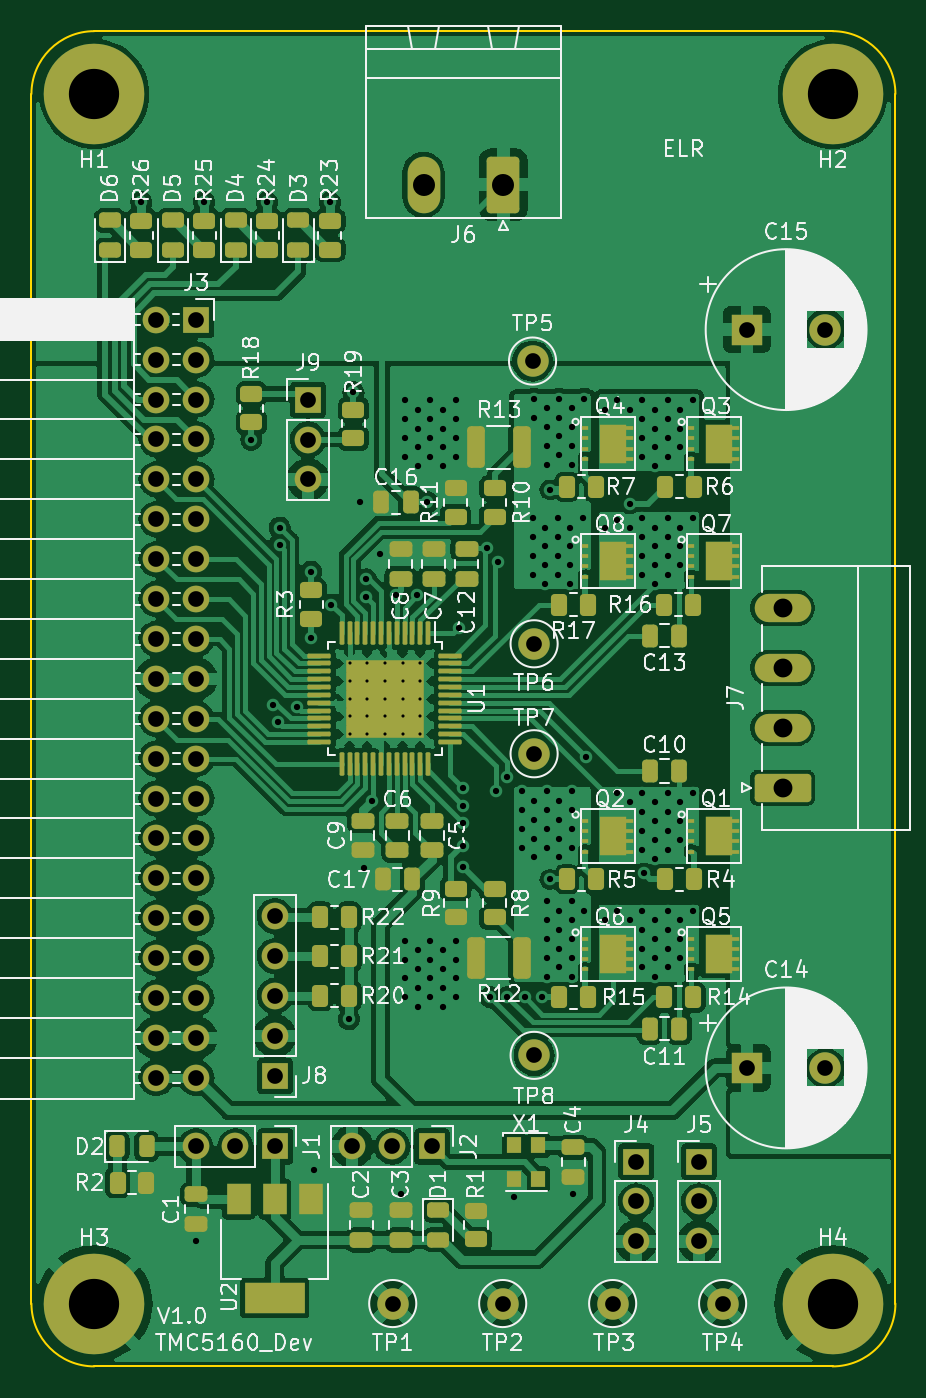
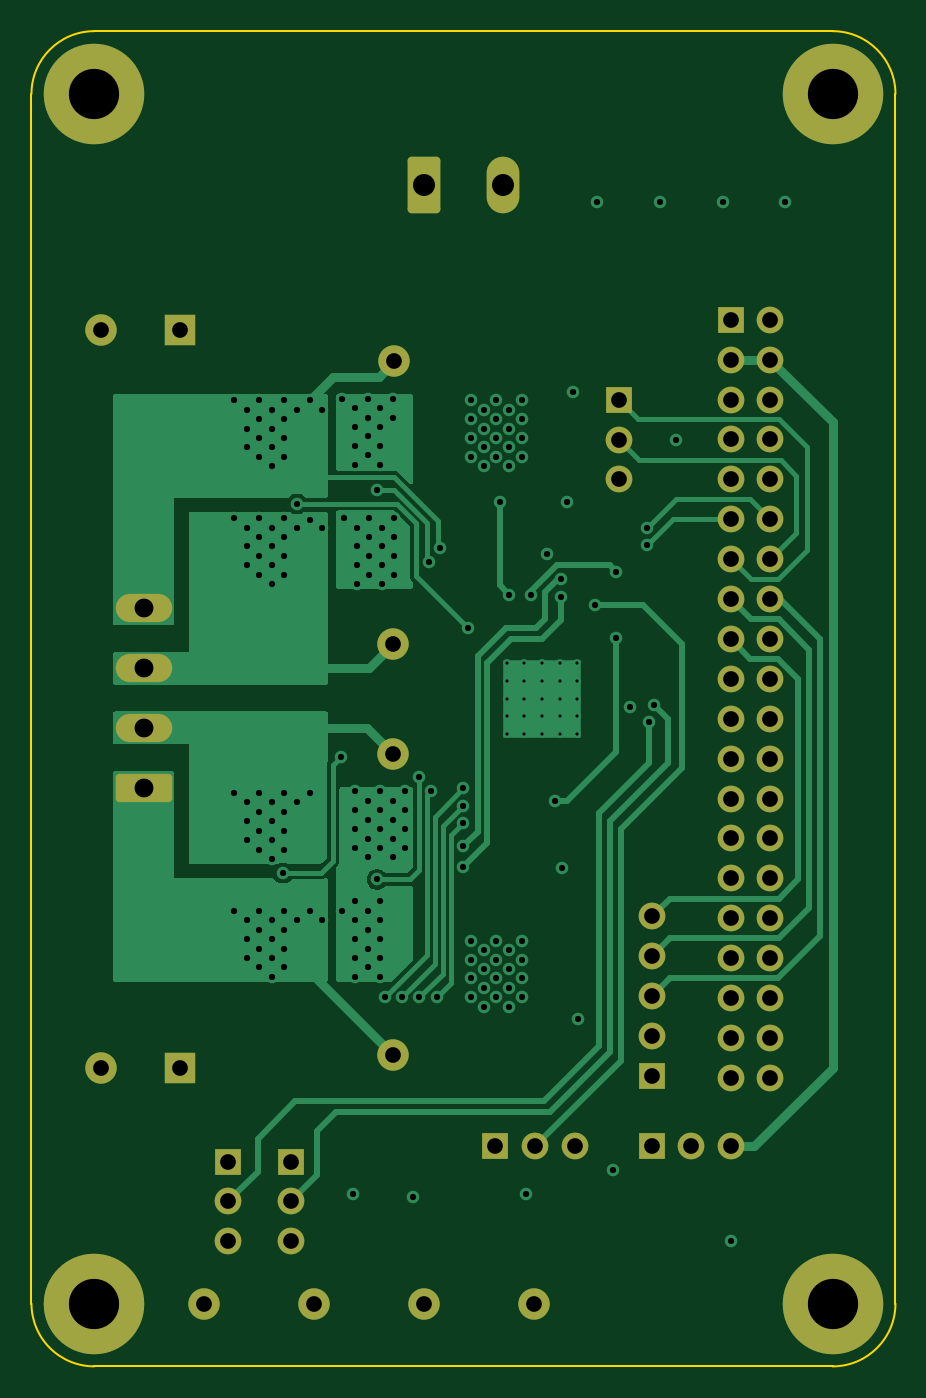
Circuit board: 11 layer files. Board 55.0 x 85.0 mm.
- bottom_copper: TMC5160_Dev-B_Cu.gbl (37146 bytes)
- bottom_mask: TMC5160_Dev-B_Mask.gbs (4062 bytes)
- paste: TMC5160_Dev-B_Paste.gbp (458 bytes)
- bottom_silk: TMC5160_Dev-B_Silkscreen.gbo (4065 bytes)
- outline: TMC5160_Dev-Edge_Cuts.gm1 (998 bytes)
- top_copper: TMC5160_Dev-F_Cu.gtl (311459 bytes)
- top_mask: TMC5160_Dev-F_Mask.gts (12876 bytes)
- paste: TMC5160_Dev-F_Paste.gtp (11321 bytes)
- top_silk: TMC5160_Dev-F_Silkscreen.gto (119159 bytes)
- drill: TMC5160_Dev-NPTH.drl (276 bytes)
- drill: TMC5160_Dev-PTH.drl (5383 bytes)

=== bottom_copper: TMC5160_Dev-B_Cu.gbl (37146 bytes, source omitted) ===
=== bottom_mask: TMC5160_Dev-B_Mask.gbs ===
%TF.GenerationSoftware,KiCad,Pcbnew,(6.0.5)*%
%TF.CreationDate,2024-12-30T17:36:42+01:00*%
%TF.ProjectId,TMC5160_Dev,544d4335-3136-4305-9f44-65762e6b6963,rev?*%
%TF.SameCoordinates,Original*%
%TF.FileFunction,Soldermask,Bot*%
%TF.FilePolarity,Negative*%
%FSLAX46Y46*%
G04 Gerber Fmt 4.6, Leading zero omitted, Abs format (unit mm)*
G04 Created by KiCad (PCBNEW (6.0.5)) date 2024-12-30 17:36:42*
%MOMM*%
%LPD*%
G01*
G04 APERTURE LIST*
G04 Aperture macros list*
%AMRoundRect*
0 Rectangle with rounded corners*
0 $1 Rounding radius*
0 $2 $3 $4 $5 $6 $7 $8 $9 X,Y pos of 4 corners*
0 Add a 4 corners polygon primitive as box body*
4,1,4,$2,$3,$4,$5,$6,$7,$8,$9,$2,$3,0*
0 Add four circle primitives for the rounded corners*
1,1,$1+$1,$2,$3*
1,1,$1+$1,$4,$5*
1,1,$1+$1,$6,$7*
1,1,$1+$1,$8,$9*
0 Add four rect primitives between the rounded corners*
20,1,$1+$1,$2,$3,$4,$5,0*
20,1,$1+$1,$4,$5,$6,$7,0*
20,1,$1+$1,$6,$7,$8,$9,0*
20,1,$1+$1,$8,$9,$2,$3,0*%
G04 Aperture macros list end*
%ADD10R,2.000000X2.000000*%
%ADD11C,2.000000*%
%ADD12RoundRect,0.249999X0.790001X1.550001X-0.790001X1.550001X-0.790001X-1.550001X0.790001X-1.550001X0*%
%ADD13O,2.080000X3.600000*%
%ADD14R,1.700000X1.700000*%
%ADD15O,1.700000X1.700000*%
%ADD16C,6.400000*%
%ADD17RoundRect,0.250000X1.550000X-0.650000X1.550000X0.650000X-1.550000X0.650000X-1.550000X-0.650000X0*%
%ADD18O,3.600000X1.800000*%
G04 APERTURE END LIST*
D10*
%TO.C,C15*%
X166542323Y-82000000D03*
D11*
X171542323Y-82000000D03*
%TD*%
D12*
%TO.C,J6*%
X151040000Y-72777500D03*
D13*
X145960000Y-72777500D03*
%TD*%
D14*
%TO.C,J9*%
X138600000Y-86460000D03*
D15*
X138600000Y-89000000D03*
X138600000Y-91540000D03*
%TD*%
D16*
%TO.C,H2*%
X172000000Y-67000000D03*
%TD*%
%TO.C,H4*%
X172000000Y-144000000D03*
%TD*%
D11*
%TO.C,TP5*%
X152900000Y-84000000D03*
%TD*%
%TO.C,TP2*%
X151000000Y-144000000D03*
%TD*%
D14*
%TO.C,J8*%
X136500000Y-129500000D03*
D15*
X136500000Y-126960000D03*
X136500000Y-124420000D03*
X136500000Y-121880000D03*
X136500000Y-119340000D03*
%TD*%
D14*
%TO.C,J4*%
X159500000Y-134960000D03*
D15*
X159500000Y-137500000D03*
X159500000Y-140040000D03*
%TD*%
D17*
%TO.C,J7*%
X168817500Y-111160000D03*
D18*
X168817500Y-107350000D03*
X168817500Y-103540000D03*
X168817500Y-99730000D03*
%TD*%
D14*
%TO.C,J5*%
X163500000Y-134960000D03*
D15*
X163500000Y-137500000D03*
X163500000Y-140040000D03*
%TD*%
D11*
%TO.C,TP6*%
X153000000Y-102000000D03*
%TD*%
D10*
%TO.C,C14*%
X166542323Y-129000000D03*
D11*
X171542323Y-129000000D03*
%TD*%
D16*
%TO.C,H3*%
X125000000Y-144000000D03*
%TD*%
D11*
%TO.C,TP7*%
X153000000Y-109000000D03*
%TD*%
D16*
%TO.C,H1*%
X125000000Y-67000000D03*
%TD*%
D11*
%TO.C,TP4*%
X165000000Y-144000000D03*
%TD*%
D14*
%TO.C,J2*%
X146500000Y-134000000D03*
D15*
X143960000Y-134000000D03*
X141420000Y-134000000D03*
%TD*%
D11*
%TO.C,TP3*%
X158000000Y-144000000D03*
%TD*%
D14*
%TO.C,J3*%
X131500000Y-81370000D03*
D15*
X128960000Y-81370000D03*
X131500000Y-83910000D03*
X128960000Y-83910000D03*
X131500000Y-86450000D03*
X128960000Y-86450000D03*
X131500000Y-88990000D03*
X128960000Y-88990000D03*
X131500000Y-91530000D03*
X128960000Y-91530000D03*
X131500000Y-94070000D03*
X128960000Y-94070000D03*
X131500000Y-96610000D03*
X128960000Y-96610000D03*
X131500000Y-99150000D03*
X128960000Y-99150000D03*
X131500000Y-101690000D03*
X128960000Y-101690000D03*
X131500000Y-104230000D03*
X128960000Y-104230000D03*
X131500000Y-106770000D03*
X128960000Y-106770000D03*
X131500000Y-109310000D03*
X128960000Y-109310000D03*
X131500000Y-111850000D03*
X128960000Y-111850000D03*
X131500000Y-114390000D03*
X128960000Y-114390000D03*
X131500000Y-116930000D03*
X128960000Y-116930000D03*
X131500000Y-119470000D03*
X128960000Y-119470000D03*
X131500000Y-122010000D03*
X128960000Y-122010000D03*
X131500000Y-124550000D03*
X128960000Y-124550000D03*
X131500000Y-127090000D03*
X128960000Y-127090000D03*
X131500000Y-129630000D03*
X128960000Y-129630000D03*
%TD*%
D11*
%TO.C,TP1*%
X144000000Y-144000000D03*
%TD*%
D14*
%TO.C,J1*%
X136525000Y-134000000D03*
D15*
X133985000Y-134000000D03*
X131445000Y-134000000D03*
%TD*%
D11*
%TO.C,TP8*%
X153000000Y-128200000D03*
%TD*%
M02*

=== paste: TMC5160_Dev-B_Paste.gbp ===
%TF.GenerationSoftware,KiCad,Pcbnew,(6.0.5)*%
%TF.CreationDate,2024-12-30T17:36:42+01:00*%
%TF.ProjectId,TMC5160_Dev,544d4335-3136-4305-9f44-65762e6b6963,rev?*%
%TF.SameCoordinates,Original*%
%TF.FileFunction,Paste,Bot*%
%TF.FilePolarity,Positive*%
%FSLAX46Y46*%
G04 Gerber Fmt 4.6, Leading zero omitted, Abs format (unit mm)*
G04 Created by KiCad (PCBNEW (6.0.5)) date 2024-12-30 17:36:42*
%MOMM*%
%LPD*%
G01*
G04 APERTURE LIST*
G04 APERTURE END LIST*
M02*

=== bottom_silk: TMC5160_Dev-B_Silkscreen.gbo ===
%TF.GenerationSoftware,KiCad,Pcbnew,(6.0.5)*%
%TF.CreationDate,2024-12-30T17:36:42+01:00*%
%TF.ProjectId,TMC5160_Dev,544d4335-3136-4305-9f44-65762e6b6963,rev?*%
%TF.SameCoordinates,Original*%
%TF.FileFunction,Legend,Bot*%
%TF.FilePolarity,Positive*%
%FSLAX46Y46*%
G04 Gerber Fmt 4.6, Leading zero omitted, Abs format (unit mm)*
G04 Created by KiCad (PCBNEW (6.0.5)) date 2024-12-30 17:36:42*
%MOMM*%
%LPD*%
G01*
G04 APERTURE LIST*
G04 Aperture macros list*
%AMRoundRect*
0 Rectangle with rounded corners*
0 $1 Rounding radius*
0 $2 $3 $4 $5 $6 $7 $8 $9 X,Y pos of 4 corners*
0 Add a 4 corners polygon primitive as box body*
4,1,4,$2,$3,$4,$5,$6,$7,$8,$9,$2,$3,0*
0 Add four circle primitives for the rounded corners*
1,1,$1+$1,$2,$3*
1,1,$1+$1,$4,$5*
1,1,$1+$1,$6,$7*
1,1,$1+$1,$8,$9*
0 Add four rect primitives between the rounded corners*
20,1,$1+$1,$2,$3,$4,$5,0*
20,1,$1+$1,$4,$5,$6,$7,0*
20,1,$1+$1,$6,$7,$8,$9,0*
20,1,$1+$1,$8,$9,$2,$3,0*%
G04 Aperture macros list end*
%ADD10R,2.000000X2.000000*%
%ADD11C,2.000000*%
%ADD12RoundRect,0.249999X0.790001X1.550001X-0.790001X1.550001X-0.790001X-1.550001X0.790001X-1.550001X0*%
%ADD13O,2.080000X3.600000*%
%ADD14R,1.700000X1.700000*%
%ADD15O,1.700000X1.700000*%
%ADD16C,6.400000*%
%ADD17RoundRect,0.250000X1.550000X-0.650000X1.550000X0.650000X-1.550000X0.650000X-1.550000X-0.650000X0*%
%ADD18O,3.600000X1.800000*%
G04 APERTURE END LIST*
%LPC*%
D10*
%TO.C,C15*%
X166542323Y-82000000D03*
D11*
X171542323Y-82000000D03*
%TD*%
D12*
%TO.C,J6*%
X151040000Y-72777500D03*
D13*
X145960000Y-72777500D03*
%TD*%
D14*
%TO.C,J9*%
X138600000Y-86460000D03*
D15*
X138600000Y-89000000D03*
X138600000Y-91540000D03*
%TD*%
D16*
%TO.C,H2*%
X172000000Y-67000000D03*
%TD*%
%TO.C,H4*%
X172000000Y-144000000D03*
%TD*%
D11*
%TO.C,TP5*%
X152900000Y-84000000D03*
%TD*%
%TO.C,TP2*%
X151000000Y-144000000D03*
%TD*%
D14*
%TO.C,J8*%
X136500000Y-129500000D03*
D15*
X136500000Y-126960000D03*
X136500000Y-124420000D03*
X136500000Y-121880000D03*
X136500000Y-119340000D03*
%TD*%
D14*
%TO.C,J4*%
X159500000Y-134960000D03*
D15*
X159500000Y-137500000D03*
X159500000Y-140040000D03*
%TD*%
D17*
%TO.C,J7*%
X168817500Y-111160000D03*
D18*
X168817500Y-107350000D03*
X168817500Y-103540000D03*
X168817500Y-99730000D03*
%TD*%
D14*
%TO.C,J5*%
X163500000Y-134960000D03*
D15*
X163500000Y-137500000D03*
X163500000Y-140040000D03*
%TD*%
D11*
%TO.C,TP6*%
X153000000Y-102000000D03*
%TD*%
D10*
%TO.C,C14*%
X166542323Y-129000000D03*
D11*
X171542323Y-129000000D03*
%TD*%
D16*
%TO.C,H3*%
X125000000Y-144000000D03*
%TD*%
D11*
%TO.C,TP7*%
X153000000Y-109000000D03*
%TD*%
D16*
%TO.C,H1*%
X125000000Y-67000000D03*
%TD*%
D11*
%TO.C,TP4*%
X165000000Y-144000000D03*
%TD*%
D14*
%TO.C,J2*%
X146500000Y-134000000D03*
D15*
X143960000Y-134000000D03*
X141420000Y-134000000D03*
%TD*%
D11*
%TO.C,TP3*%
X158000000Y-144000000D03*
%TD*%
D14*
%TO.C,J3*%
X131500000Y-81370000D03*
D15*
X128960000Y-81370000D03*
X131500000Y-83910000D03*
X128960000Y-83910000D03*
X131500000Y-86450000D03*
X128960000Y-86450000D03*
X131500000Y-88990000D03*
X128960000Y-88990000D03*
X131500000Y-91530000D03*
X128960000Y-91530000D03*
X131500000Y-94070000D03*
X128960000Y-94070000D03*
X131500000Y-96610000D03*
X128960000Y-96610000D03*
X131500000Y-99150000D03*
X128960000Y-99150000D03*
X131500000Y-101690000D03*
X128960000Y-101690000D03*
X131500000Y-104230000D03*
X128960000Y-104230000D03*
X131500000Y-106770000D03*
X128960000Y-106770000D03*
X131500000Y-109310000D03*
X128960000Y-109310000D03*
X131500000Y-111850000D03*
X128960000Y-111850000D03*
X131500000Y-114390000D03*
X128960000Y-114390000D03*
X131500000Y-116930000D03*
X128960000Y-116930000D03*
X131500000Y-119470000D03*
X128960000Y-119470000D03*
X131500000Y-122010000D03*
X128960000Y-122010000D03*
X131500000Y-124550000D03*
X128960000Y-124550000D03*
X131500000Y-127090000D03*
X128960000Y-127090000D03*
X131500000Y-129630000D03*
X128960000Y-129630000D03*
%TD*%
D11*
%TO.C,TP1*%
X144000000Y-144000000D03*
%TD*%
D14*
%TO.C,J1*%
X136525000Y-134000000D03*
D15*
X133985000Y-134000000D03*
X131445000Y-134000000D03*
%TD*%
D11*
%TO.C,TP8*%
X153000000Y-128200000D03*
%TD*%
M02*

=== outline: TMC5160_Dev-Edge_Cuts.gm1 ===
%TF.GenerationSoftware,KiCad,Pcbnew,(6.0.5)*%
%TF.CreationDate,2024-12-30T17:36:42+01:00*%
%TF.ProjectId,TMC5160_Dev,544d4335-3136-4305-9f44-65762e6b6963,rev?*%
%TF.SameCoordinates,Original*%
%TF.FileFunction,Profile,NP*%
%FSLAX46Y46*%
G04 Gerber Fmt 4.6, Leading zero omitted, Abs format (unit mm)*
G04 Created by KiCad (PCBNEW (6.0.5)) date 2024-12-30 17:36:42*
%MOMM*%
%LPD*%
G01*
G04 APERTURE LIST*
%TA.AperFunction,Profile*%
%ADD10C,0.100000*%
%TD*%
G04 APERTURE END LIST*
D10*
X172000000Y-148000000D02*
G75*
G03*
X176000000Y-144000000I0J4000000D01*
G01*
X172000000Y-63000000D02*
X125000000Y-63000000D01*
X176000000Y-144000000D02*
X176000000Y-67000000D01*
X121000000Y-144000000D02*
G75*
G03*
X125000000Y-148000000I4000000J0D01*
G01*
X125000000Y-63000000D02*
G75*
G03*
X121000000Y-67000000I0J-4000000D01*
G01*
X125000000Y-148000000D02*
X172000000Y-148000000D01*
X176000000Y-67000000D02*
G75*
G03*
X172000000Y-63000000I-4000000J0D01*
G01*
X121000000Y-67000000D02*
X121000000Y-144000000D01*
M02*

=== top_copper: TMC5160_Dev-F_Cu.gtl (311459 bytes, source omitted) ===
=== top_mask: TMC5160_Dev-F_Mask.gts (12876 bytes, source omitted) ===
=== paste: TMC5160_Dev-F_Paste.gtp (11321 bytes, source omitted) ===
=== top_silk: TMC5160_Dev-F_Silkscreen.gto (119159 bytes, source omitted) ===
=== drill: TMC5160_Dev-NPTH.drl ===
M48
; DRILL file {KiCad (6.0.5)} date Mon Dec 30 17:38:02 2024
; FORMAT={-:-/ absolute / metric / decimal}
; #@! TF.CreationDate,2024-12-30T17:38:02+01:00
; #@! TF.GenerationSoftware,Kicad,Pcbnew,(6.0.5)
; #@! TF.FileFunction,NonPlated,1,4,NPTH
FMAT,2
METRIC
%
G90
G05
T0
M30

=== drill: TMC5160_Dev-PTH.drl (5383 bytes, source omitted) ===
